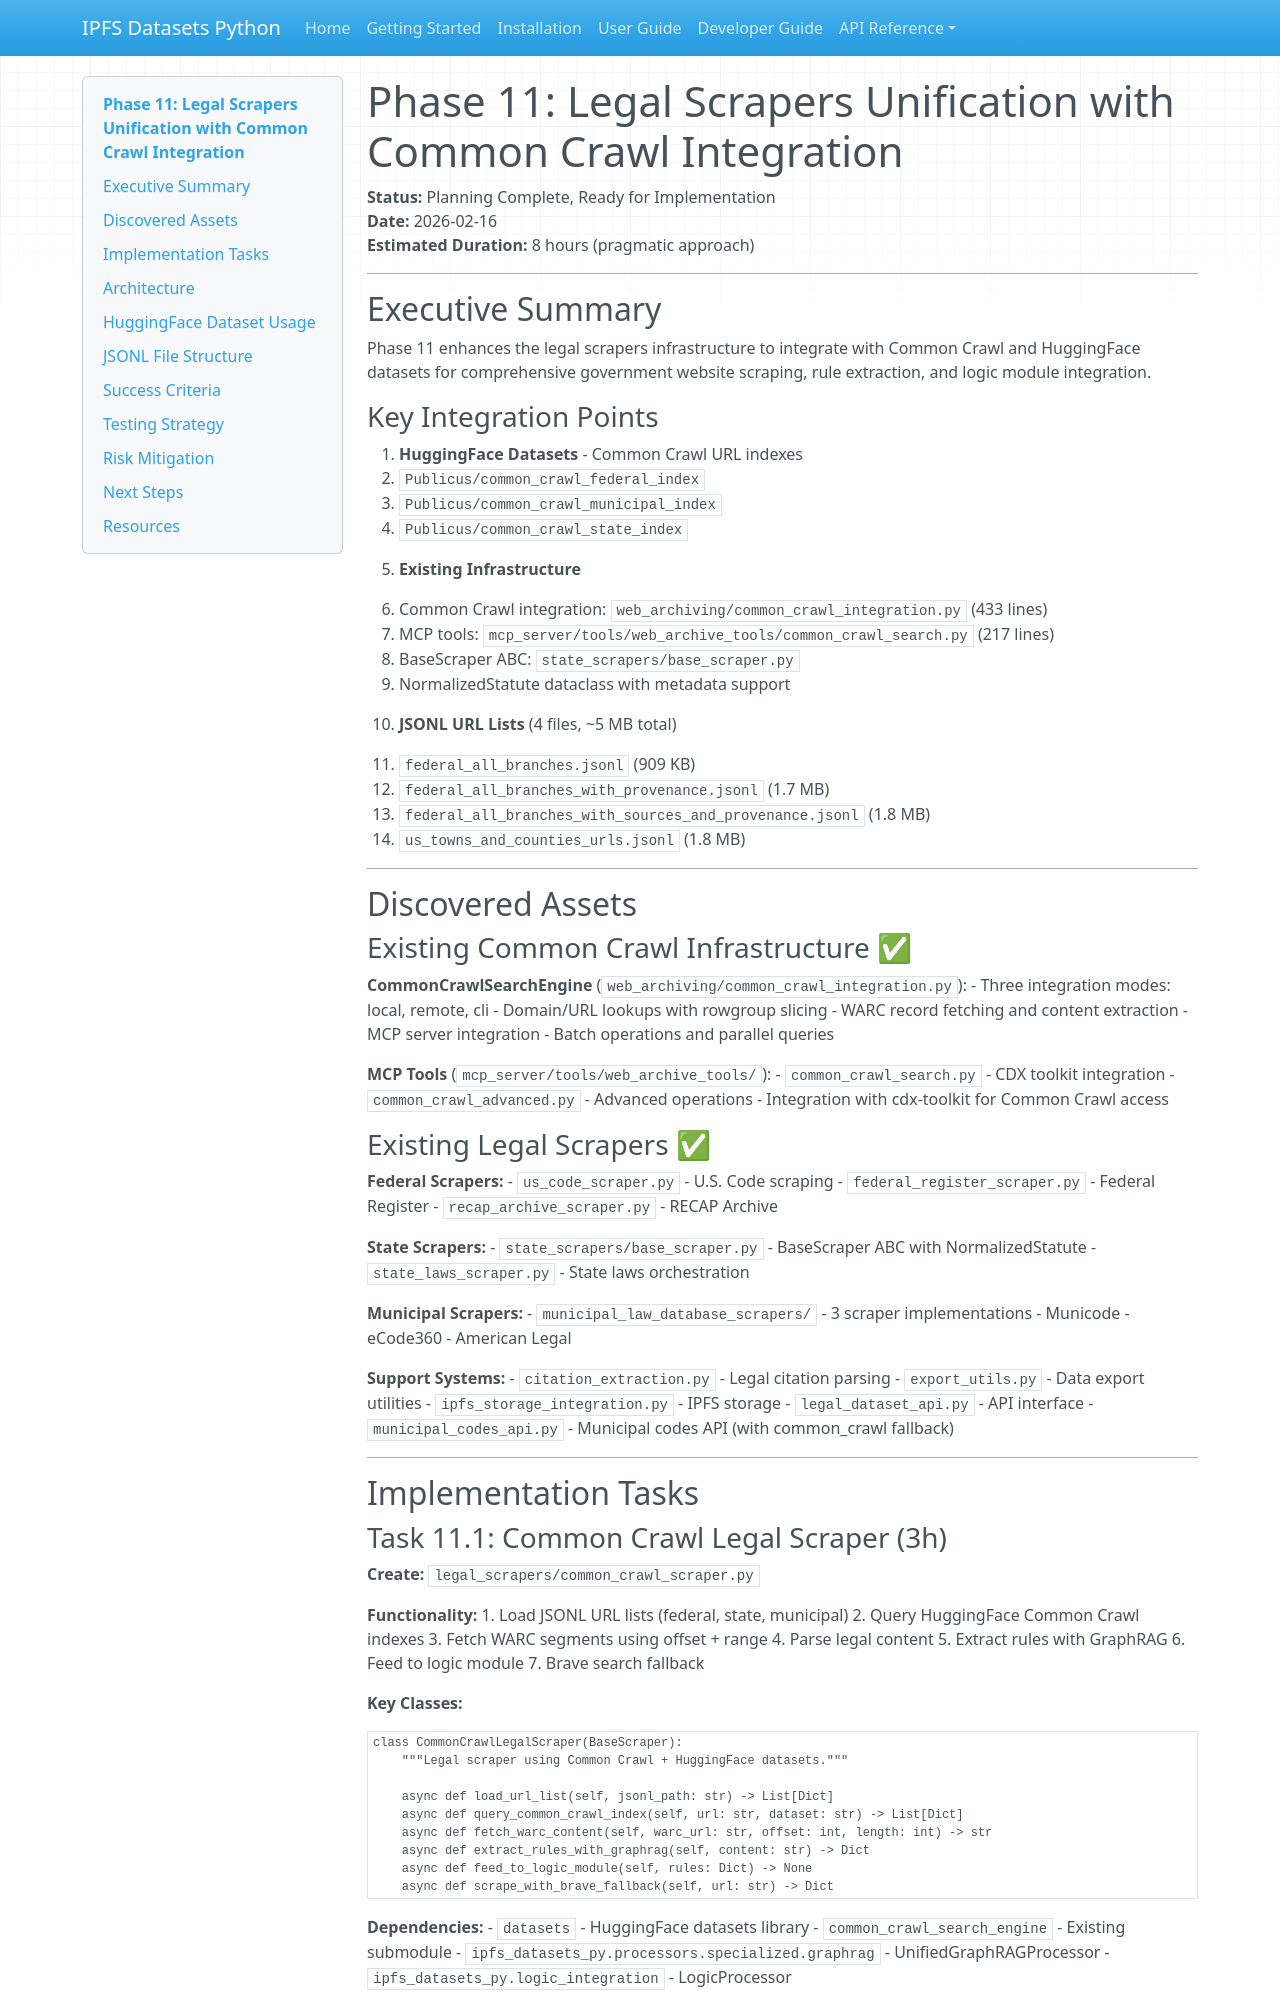

repository: endomorphosis/ipfs_datasets_py · page: archive/completion_reports/PHASE_11_COMMON_CRAWL_INTEGRATION_PLAN/index.html · generator: mkdocs

# Phase 11: Legal Scrapers Unification with Common Crawl Integration

**Status:** Planning Complete, Ready for Implementation  
**Date:** 2026-02-16  
**Estimated Duration:** 8 hours (pragmatic approach)

---

## Executive Summary

Phase 11 enhances the legal scrapers infrastructure to integrate with Common Crawl and HuggingFace datasets for comprehensive government website scraping, rule extraction, and logic module integration.

### Key Integration Points

1. **HuggingFace Datasets** - Common Crawl URL indexes
   - `Publicus/common_crawl_federal_index`
   - `Publicus/common_crawl_municipal_index`
   - `Publicus/common_crawl_state_index`

2. **Existing Infrastructure**
   - Common Crawl integration: `web_archiving/common_crawl_integration.py` (433 lines)
   - MCP tools: `mcp_server/tools/web_archive_tools/common_crawl_search.py` (217 lines)
   - BaseScraper ABC: `state_scrapers/base_scraper.py`
   - NormalizedStatute dataclass with metadata support

3. **JSONL URL Lists** (4 files, ~5 MB total)
   - `federal_all_branches.jsonl` (909 KB)
   - `federal_all_branches_with_provenance.jsonl` (1.7 MB)
   - `federal_all_branches_with_sources_and_provenance.jsonl` (1.8 MB)
   - `us_towns_and_counties_urls.jsonl` (1.8 MB)

---

## Discovered Assets

### Existing Common Crawl Infrastructure ✅

**CommonCrawlSearchEngine** (`web_archiving/common_crawl_integration.py`):
- Three integration modes: local, remote, cli
- Domain/URL lookups with rowgroup slicing
- WARC record fetching and content extraction
- MCP server integration
- Batch operations and parallel queries

**MCP Tools** (`mcp_server/tools/web_archive_tools/`):
- `common_crawl_search.py` - CDX toolkit integration
- `common_crawl_advanced.py` - Advanced operations
- Integration with cdx-toolkit for Common Crawl access

### Existing Legal Scrapers ✅

**Federal Scrapers:**
- `us_code_scraper.py` - U.S. Code scraping
- `federal_register_scraper.py` - Federal Register
- `recap_archive_scraper.py` - RECAP Archive

**State Scrapers:**
- `state_scrapers/base_scraper.py` - BaseScraper ABC with NormalizedStatute
- `state_laws_scraper.py` - State laws orchestration

**Municipal Scrapers:**
- `municipal_law_database_scrapers/` - 3 scraper implementations
  - Municode
  - eCode360
  - American Legal

**Support Systems:**
- `citation_extraction.py` - Legal citation parsing
- `export_utils.py` - Data export utilities
- `ipfs_storage_integration.py` - IPFS storage
- `legal_dataset_api.py` - API interface
- `municipal_codes_api.py` - Municipal codes API (with common_crawl fallback)

---

## Implementation Tasks
